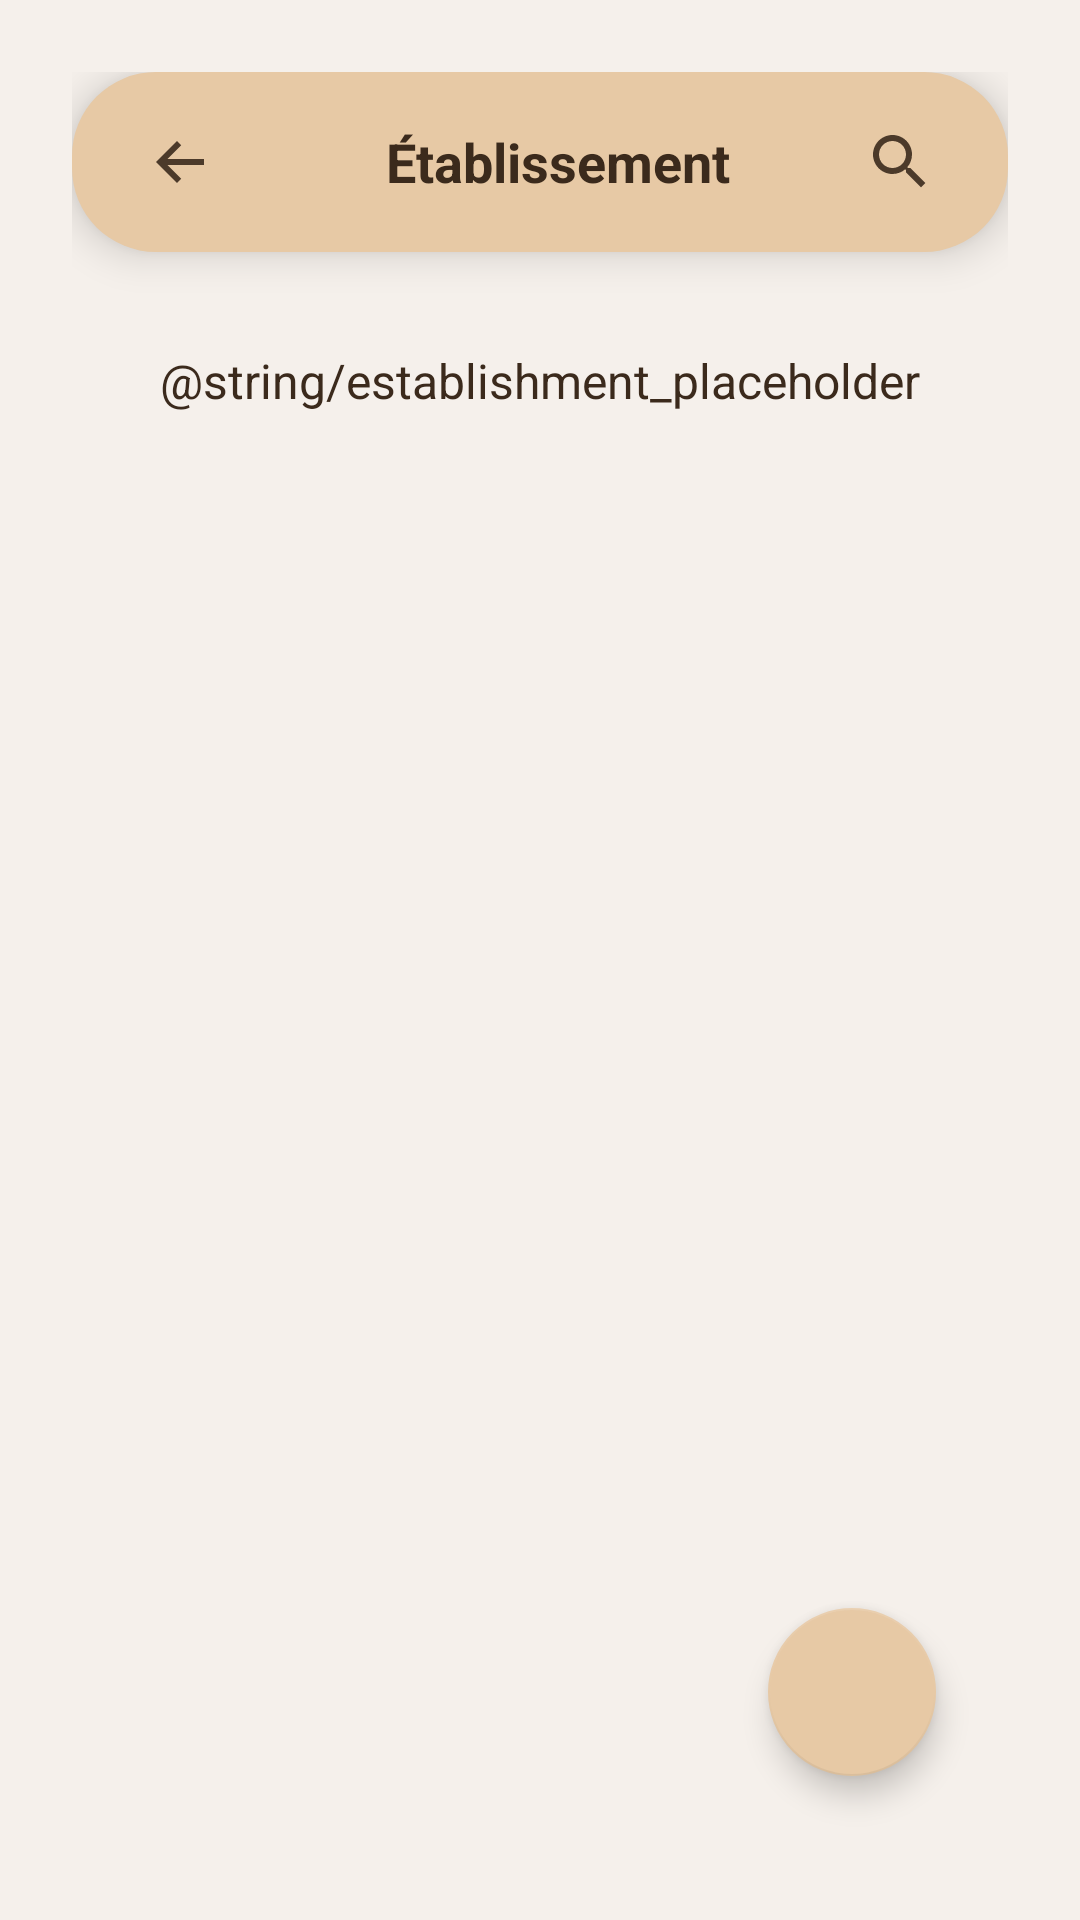

Layout XML and referenced resources for this Android screen:
<!-- AndroidManifest.xml: application theme Theme.New1 -->
<!-- res/layout/activity_establishment.xml -->
<?xml version="1.0" encoding="utf-8"?>
<androidx.constraintlayout.widget.ConstraintLayout xmlns:android="http://schemas.android.com/apk/res/android"
    xmlns:app="http://schemas.android.com/apk/res-auto"
    android:layout_width="match_parent"
    android:layout_height="match_parent"
    android:background="@color/background_beige"
    android:padding="24dp">

    <LinearLayout
        android:id="@+id/establishment_banner"
        android:layout_width="0dp"
        android:layout_height="wrap_content"
        android:layout_marginTop="0dp"
        android:background="@drawable/bg_menu_banner"
        android:elevation="8dp"
        android:gravity="center_vertical"
        android:orientation="horizontal"
        android:paddingStart="20dp"
        android:paddingTop="14dp"
        android:paddingEnd="20dp"
        android:paddingBottom="14dp"
        app:layout_constraintEnd_toEndOf="parent"
        app:layout_constraintStart_toStartOf="parent"
        app:layout_constraintTop_toTopOf="parent"
        app:layout_constraintWidth_percent="1.0">

        <ImageView
            android:id="@+id/button_back"
            android:layout_width="wrap_content"
            android:layout_height="wrap_content"
            android:layout_marginEnd="12dp"
            android:contentDescription="@string/content_description_back"
            android:padding="4dp"
            android:src="@drawable/ic_arrow_back"
            android:tint="@color/icon_brown" />

        <TextView
            android:layout_width="0dp"
            android:layout_height="wrap_content"
            android:layout_weight="1"
            android:gravity="center"
            android:text="@string/establishment_title"
            android:textAlignment="center"
            android:textColor="@color/text_dark"
            android:textSize="18sp"
            android:textStyle="bold" />

        <ImageView
            android:layout_width="wrap_content"
            android:layout_height="wrap_content"
            android:contentDescription="@string/content_description_search"
            android:padding="4dp"
            android:src="@drawable/ic_search"
            android:tint="@color/icon_brown" />
    </LinearLayout>

    <TextView
        android:layout_width="wrap_content"
        android:layout_height="wrap_content"
        android:layout_marginTop="32dp"
        android:text="@string/establishment_placeholder"
        android:textColor="@color/text_dark"
        android:textSize="16sp"
        app:layout_constraintEnd_toEndOf="parent"
        app:layout_constraintStart_toStartOf="parent"
        app:layout_constraintTop_toBottomOf="@id/establishment_banner" />

    <com.google.android.material.floatingactionbutton.FloatingActionButton
        android:id="@+id/fab_add_establishment"
        android:layout_width="wrap_content"
        android:layout_height="wrap_content"
        android:layout_margin="24dp"
        android:contentDescription="@string/content_description_add_establishment"
        app:backgroundTint="@color/banner_beige"
        app:layout_constraintBottom_toBottomOf="parent"
        app:layout_constraintEnd_toEndOf="parent"
        app:srcCompat="@drawable/ic_add"
        app:tint="@android:color/black" />

</androidx.constraintlayout.widget.ConstraintLayout>
<!-- resources referenced by this layout -->
<resources>
  <color name="background_beige">#F5F0EB</color>
  <color name="banner_beige">#E7C9A5</color>
  <color name="icon_brown">#4C3A2A</color>
  <color name="text_dark">#3B2A1C</color>
  <!-- drawable bg_menu_banner (drawable) -->
  <?xml version="1.0" encoding="utf-8"?>
  <shape xmlns:android="http://schemas.android.com/apk/res/android"
      android:shape="rectangle">
      <solid android:color="@color/banner_beige" />
      <corners android:radius="28dp" />
  </shape>
  <!-- drawable ic_arrow_back (drawable) -->
  <vector xmlns:android="http://schemas.android.com/apk/res/android"
      android:width="24dp"
      android:height="24dp"
      android:viewportWidth="24"
      android:viewportHeight="24">
      <path
          android:fillColor="@color/icon_brown"
          android:pathData="M20,11H7.83l4.58,-4.59L11,5l-7,7 7,7 1.41,-1.41L7.83,13H20v-2z" />
  </vector>
  <!-- drawable ic_search (drawable) -->
  <?xml version="1.0" encoding="utf-8"?>
  <vector xmlns:android="http://schemas.android.com/apk/res/android"
      android:width="24dp"
      android:height="24dp"
      android:viewportWidth="24"
      android:viewportHeight="24">
      <path
          android:fillColor="@color/icon_brown"
          android:pathData="M15.5,14h-0.79l-0.28,-0.27C15.41,12.59 16,11.11 16,9.5 16,5.91 13.09,3 9.5,3 5.91,3 3,5.91 3,9.5 3,13.09 5.91,16 9.5,16c1.61,0 3.09,-0.59 4.23,-1.57l0.27,0.28v0.79l5,4.99L20.49,19l-4.99,-5zM9.5,14C7.01,14 5,11.99 5,9.5 5,7.01 7.01,5 9.5,5 11.99,5 14,7.01 14,9.5 14,11.99 11.99,14 9.5,14z" />
  </vector>
  <string name="content_description_add_establishment">Ajouter un nouvel élément</string>
  <string name="content_description_back">Retour</string>
  <string name="content_description_search">Rechercher</string>
  <string name="establishment_title">Établissement</string>
  <style name="Theme.New1" parent="Theme.MaterialComponents.DayNight.DarkActionBar">
          <item name="colorPrimary">@color/purple_500</item>
          <item name="colorPrimaryVariant">@color/purple_700</item>
          <item name="colorOnPrimary">@android:color/white</item>
          <item name="colorSecondary">@color/teal_200</item>
      </style>
  <color name="purple_500">#6200EE</color>
  <color name="purple_700">#3700B3</color>
  <color name="teal_200">#03DAC5</color>
</resources>
